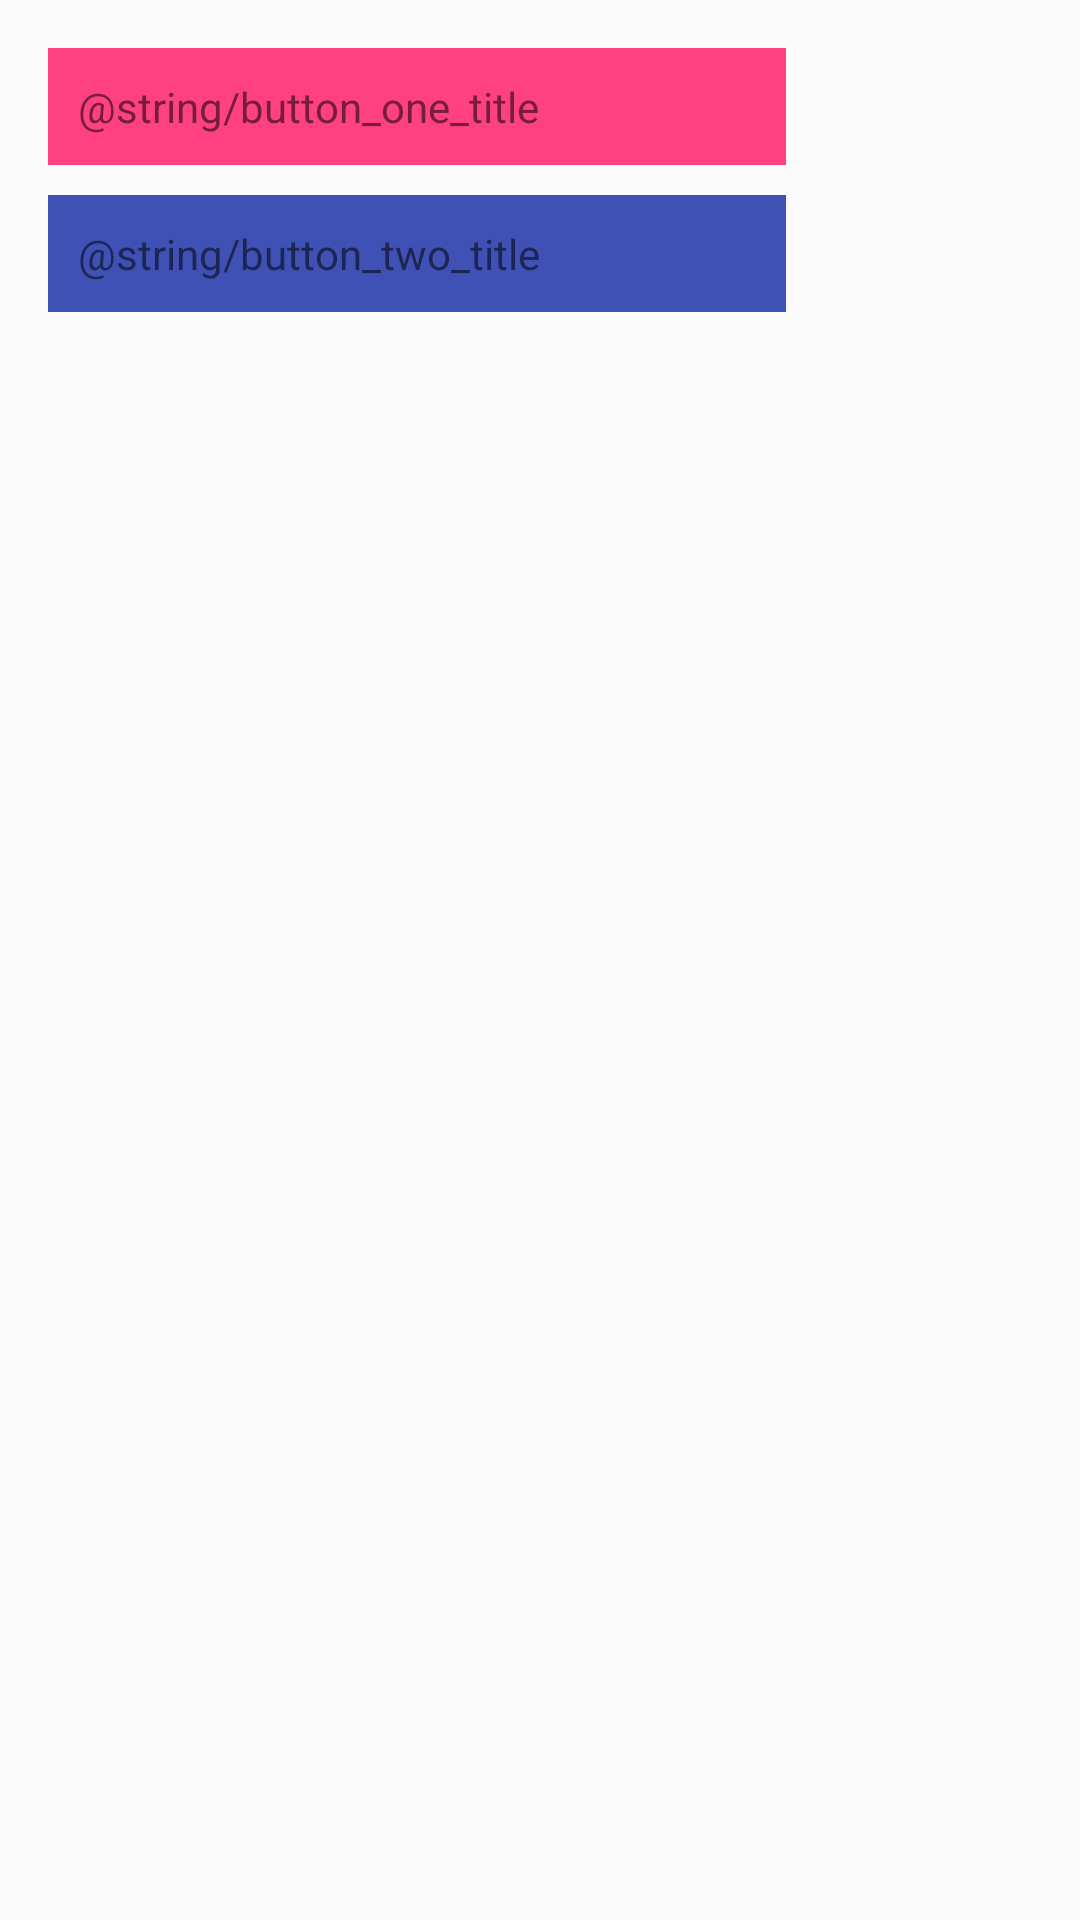

Produce the Android XML layout that renders to this screen, including the resource entries it uses.
<!-- AndroidManifest.xml: application theme AppTheme -->
<!-- res/layout/activity_main.xml -->
<?xml version="1.0" encoding="utf-8"?>
<RelativeLayout android:id="@+id/activity_main"
	xmlns:android="http://schemas.android.com/apk/res/android"
	xmlns:tools="http://schemas.android.com/tools"
	android:layout_width="match_parent"
	android:layout_height="match_parent"
	android:paddingBottom="@dimen/activity_vertical_margin"
	android:paddingLeft="@dimen/activity_horizontal_margin"
	android:paddingRight="@dimen/activity_horizontal_margin"
	android:paddingTop="@dimen/activity_vertical_margin"
	tools:context="com.matsem.pripomienkovac.MainActivity">

	<LinearLayout
		android:layout_width="match_parent"
		android:layout_height="match_parent"
		android:orientation="horizontal"
		android:layout_alignParentTop="true"
		android:layout_alignParentStart="true">

		<LinearLayout
			android:layout_width="0dp"
			android:layout_weight="3"
			android:layout_height="match_parent"
			android:orientation="vertical">

			<FrameLayout
				android:id="@+id/btn_main_1"
				android:padding="10dp"
				android:layout_width="match_parent"
				android:layout_height="wrap_content"
				android:background="@color/colorAccent">

				<TextView
					android:layout_width="wrap_content"
					android:layout_height="wrap_content"
					android:text="@string/button_one_title"/>
			</FrameLayout>

			<FrameLayout
				android:id="@+id/btn_main_2"
				android:padding="10dp"
				android:layout_marginTop="10dp"
				android:layout_width="match_parent"
				android:layout_height="wrap_content"
				android:background="@color/colorPrimary">

				<TextView
					android:layout_width="wrap_content"
					android:layout_height="wrap_content"
					android:text="@string/button_two_title"/>
			</FrameLayout>

		</LinearLayout>

		<LinearLayout
			android:layout_width="wrap_content"
			android:layout_height="match_parent"
			android:layout_weight="1">

		</LinearLayout>
	</LinearLayout>
</RelativeLayout>
<!-- resources referenced by this layout -->
<resources>
  <color name="colorAccent">#FF4081</color>
  <color name="colorPrimary">#3F51B5</color>
  <dimen name="activity_horizontal_margin">16dp</dimen>
  <dimen name="activity_vertical_margin">16dp</dimen>
  <style name="AppTheme" parent="Theme.AppCompat.Light.DarkActionBar">
  		
  		<item name="colorPrimary">@color/colorPrimary</item>
  		<item name="colorPrimaryDark">@color/colorPrimaryDark</item>
  		<item name="colorAccent">@color/colorAccent</item>
  		<item name="windowActionBar">false</item>
  		<item name="windowNoTitle">true</item>
  	</style>
  <color name="colorPrimaryDark">#303F9F</color>
</resources>
